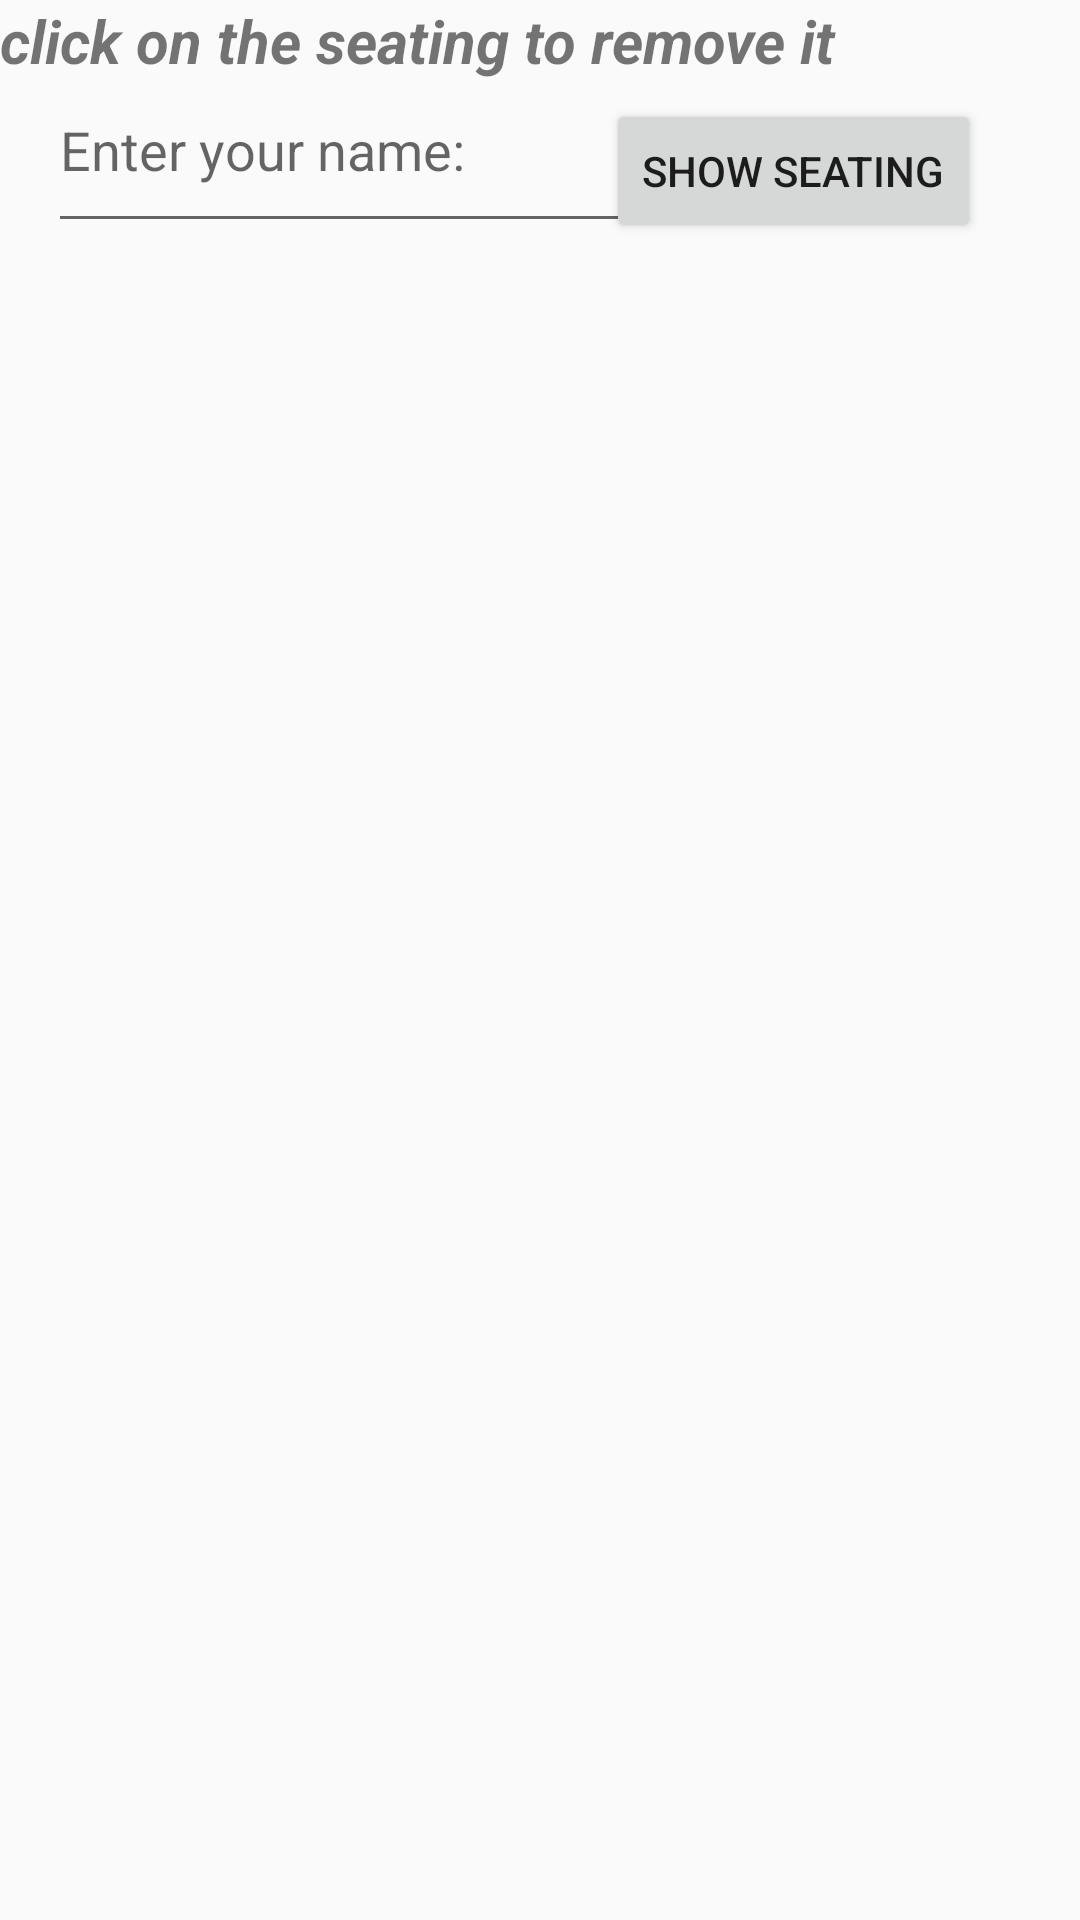

Reconstruct the res/layout file that produces this screen, plus the resources it refers to.
<!-- AndroidManifest.xml: application theme Theme.RentMySpot -->
<!-- res/layout/activity_delete.xml -->
<?xml version="1.0" encoding="utf-8"?>
<androidx.constraintlayout.widget.ConstraintLayout xmlns:android="http://schemas.android.com/apk/res/android"
    xmlns:app="http://schemas.android.com/apk/res-auto"
    xmlns:tools="http://schemas.android.com/tools"
    android:layout_width="match_parent"
    android:layout_height="match_parent"
    tools:context=".deleteActivity">

    <ListView
        android:id="@+id/seatlist"
        android:layout_width="394dp"
        android:layout_height="385dp"
        android:layout_marginTop="248dp"
        app:layout_constraintTop_toBottomOf="@+id/usernamedelete"
        tools:ignore="ExtraText,MissingConstraints"
        tools:layout_editor_absoluteX="1dp" />

    <EditText
        android:id="@+id/usernamedelete"
        android:layout_width="200dp"
        android:layout_height="65dp"
        android:layout_marginStart="16dp"
        android:layout_marginTop="16dp"
        android:layout_marginEnd="16dp"
        android:layout_marginBottom="16dp"
        android:ems="10"
        android:hint="Enter your name:"
        android:inputType="textPersonName"
        app:layout_constraintBottom_toTopOf="@+id/seatlist"
        app:layout_constraintEnd_toEndOf="parent"
        app:layout_constraintHorizontal_bias="0.0"
        app:layout_constraintStart_toStartOf="parent"
        app:layout_constraintTop_toTopOf="parent"
        tools:ignore="MissingConstraints" />

    <Button
        android:id="@+id/btn_view"
        android:layout_width="wrap_content"
        android:layout_height="wrap_content"
        android:layout_marginStart="33dp"
        android:layout_marginTop="33dp"
        android:layout_marginEnd="33dp"
        android:layout_marginBottom="33dp"
        android:text="show seating"
        app:layout_constraintBottom_toTopOf="@+id/seatlist"
        app:layout_constraintEnd_toEndOf="parent"
        app:layout_constraintHorizontal_bias="1.0"
        app:layout_constraintStart_toStartOf="parent"
        app:layout_constraintTop_toTopOf="parent"
        app:layout_constraintVertical_bias="0.0" />

    <TextView
        android:id="@+id/textView"
        android:layout_width="386dp"
        android:layout_height="37dp"
        android:text="click on the seating to remove it"
        android:textSize="20sp"
        android:textStyle="bold|italic"
        tools:layout_editor_absoluteX="16dp"
        tools:layout_editor_absoluteY="99dp" />
</androidx.constraintlayout.widget.ConstraintLayout>
<!-- resources referenced by this layout -->
<resources>
  <style name="Theme.RentMySpot" parent="Theme.AppCompat.DayNight.NoActionBar">
          
          <item name="colorPrimary">@color/purple_500</item>
          <item name="colorPrimaryVariant">@color/purple_700</item>
          <item name="colorOnPrimary">@color/white</item>
          
          <item name="colorSecondary">@color/teal_200</item>
          <item name="colorSecondaryVariant">@color/teal_700</item>
          <item name="colorOnSecondary">@color/black</item>
          
          <item name="android:statusBarColor">?attr/colorPrimaryVariant</item>
          
      </style>
  <!-- not gathered from this repository: default colours our renderer supplied (Android Studio template values) -->
  <color name="purple_500">#FF6200EE</color>
  <color name="purple_700">#FF3700B3</color>
  <color name="teal_200">#FF03DAC5</color>
  <color name="teal_700">#FF018786</color>
  <color name="black">#FF000000</color>
  <color name="white">#FFFFFFFF</color>
</resources>
